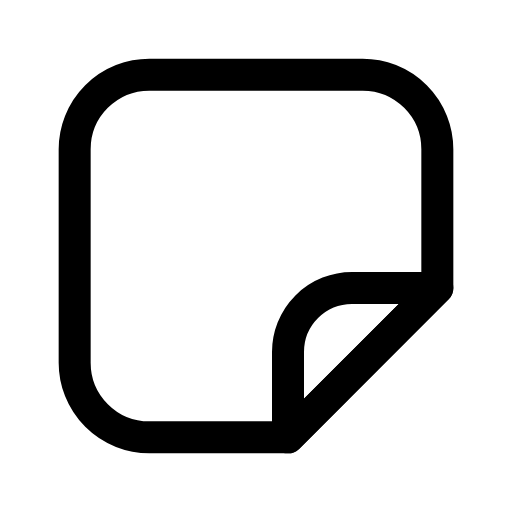
t = 0.00 s
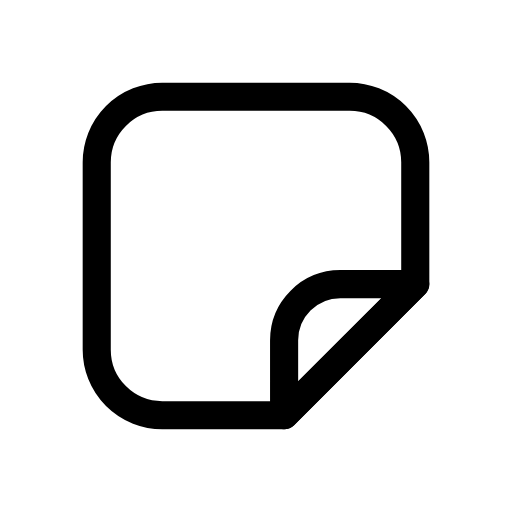
t = 0.12 s
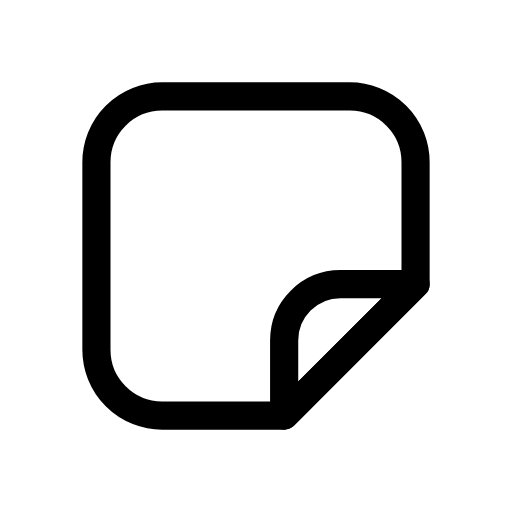
t = 0.25 s
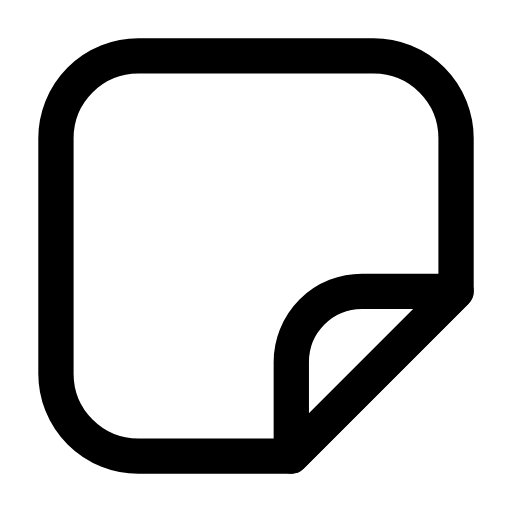
t = 0.35 s
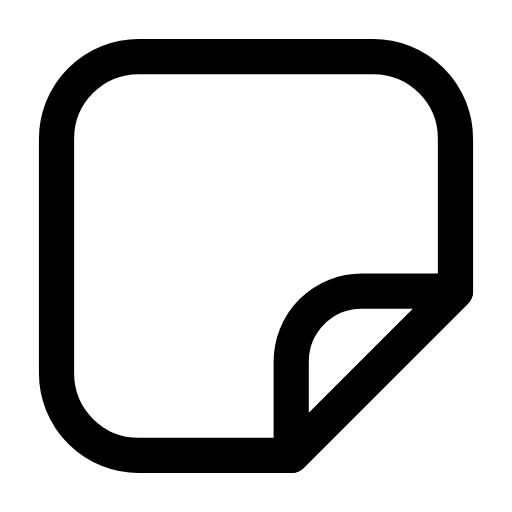
t = 0.46 s
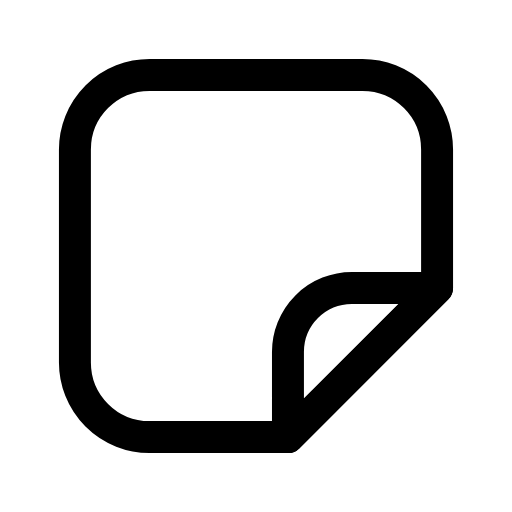
t = 0.58 s

The animated SVG that drew these frames (rendered in a browser with its animation timeline set to each time). Animation: 1 CSS @keyframes rule; one cycle of 0.70 s, repeats indefinitely.

<svg xmlns="http://www.w3.org/2000/svg" viewBox="0 0 24 24" width="24" height="24" class="rd-a-sticker" data-rd-animate="hover"><style>.rd-a-sticker{overflow:visible}.rd-a-sticker *{transform-box:view-box}.rd-a-sticker .a{transform-origin:12px 12px}@media (prefers-reduced-motion:no-preference){.rd-a-sticker[data-rd-animate="hover"]:hover .a,:hover>.rd-a-sticker[data-rd-animate="parent"] .a,.rd-a-sticker[data-rd-animate="play"] .a,.rd-a-sticker[data-rd-animate="loop"] .a{animation:rd-sticker-m calc(0.7s*var(--rd-speed,1)) cubic-bezier(.34,1.3,.5,1)}.rd-a-sticker[data-rd-animate="loop"] *{animation-iteration-count:infinite!important}@keyframes rd-sticker-m{0%,100%{scale:1}35%{scale:.88}65%{scale:1.1}}}</style><g fill="none" stroke="currentColor" stroke-linecap="round" stroke-linejoin="round" stroke-width="1.5"><g class="a"><path d="M13.5 20.5H7a3.5 3.5 0 0 1-3.5-3.5V7A3.5 3.5 0 0 1 7 3.5h10A3.5 3.5 0 0 1 20.5 7v6.5z"/><path d="M20.5 13.5h-4A3 3 0 0 0 13.5 16.5v4z"/></g></g></svg>
